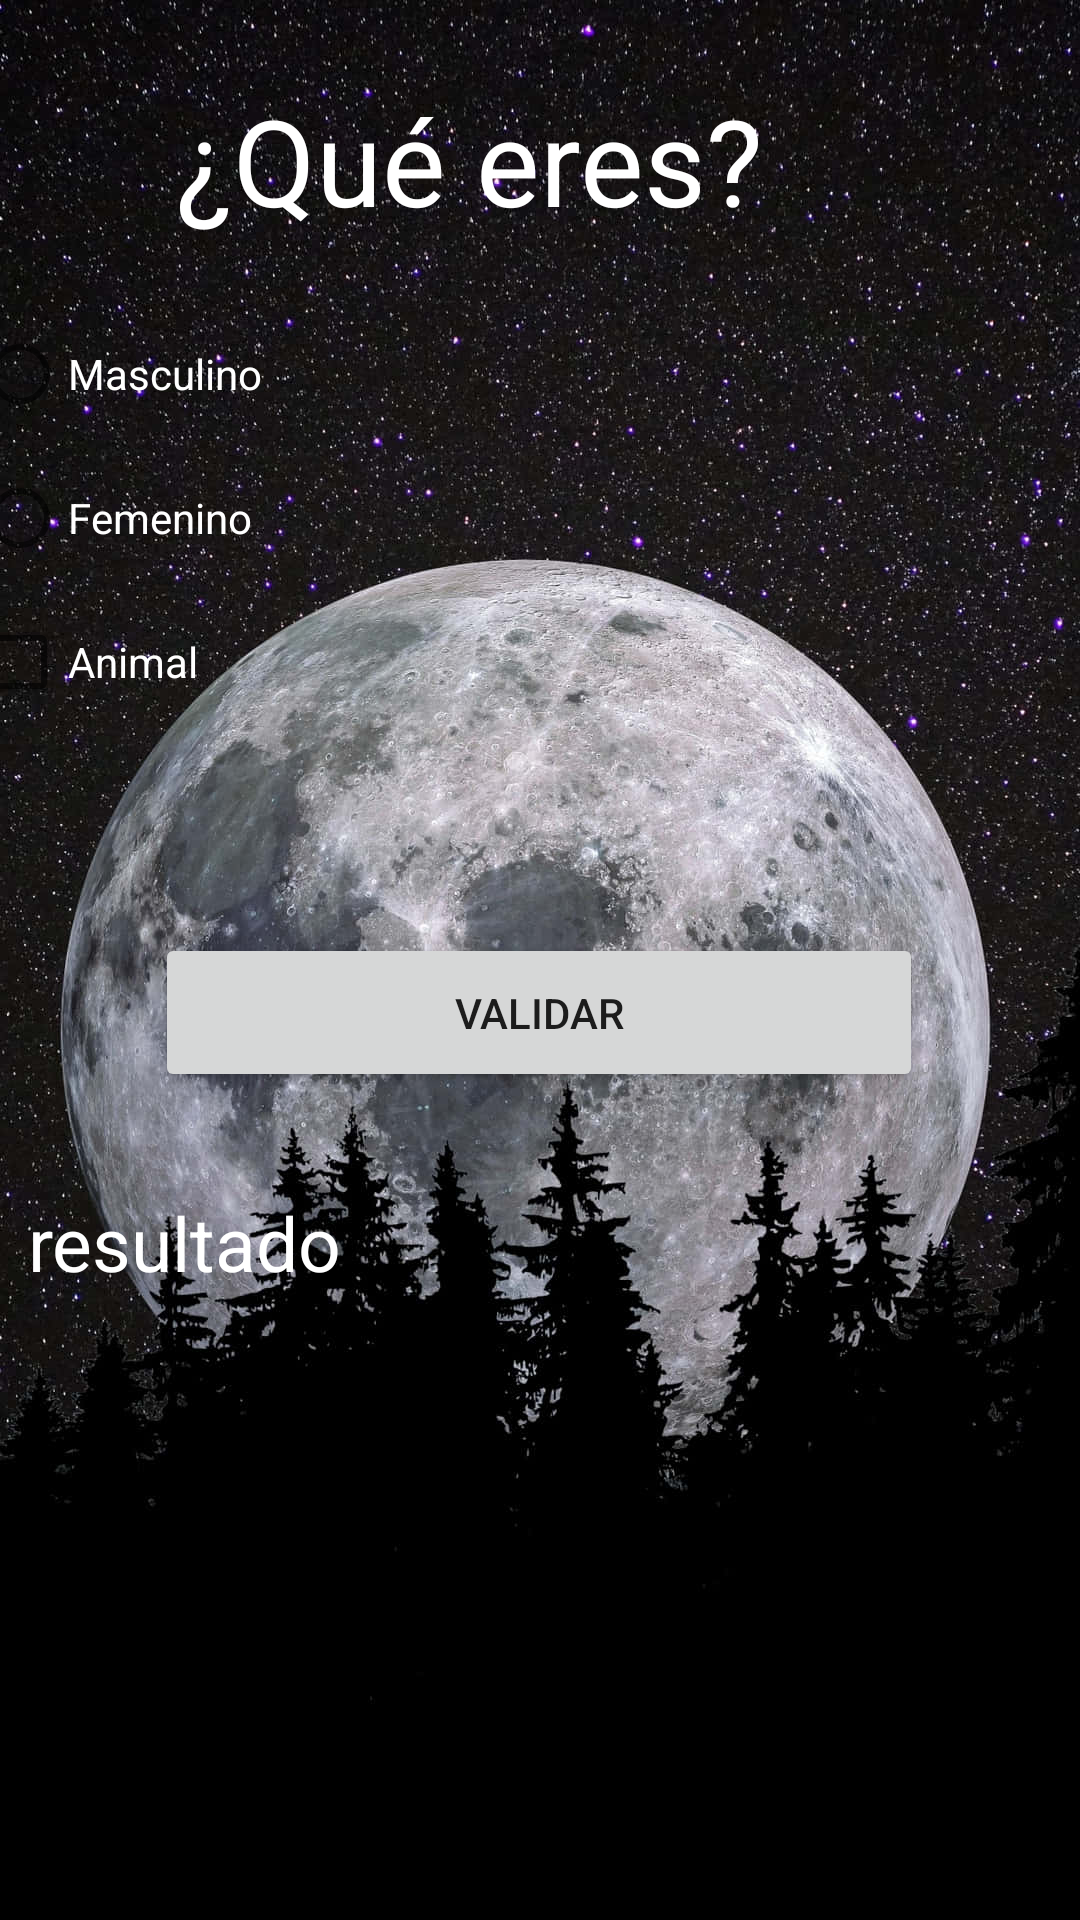

Write the Android layout XML for this screen, with the resource values it uses.
<!-- AndroidManifest.xml: application theme Theme.Eva_1 -->
<!-- res/layout/activity_check_box.xml -->
<?xml version="1.0" encoding="utf-8"?>
<androidx.constraintlayout.widget.ConstraintLayout xmlns:android="http://schemas.android.com/apk/res/android"
    xmlns:app="http://schemas.android.com/apk/res-auto"
    xmlns:tools="http://schemas.android.com/tools"
    android:layout_width="match_parent"
    android:layout_height="match_parent"
    tools:context=".CheckBox"
    android:background="@mipmap/luna">

    <TextView
        android:id="@+id/txv_Seleccionar"
        android:layout_width="242dp"
        android:layout_height="64dp"
        android:text="¿Qué eres?"
        android:textColor="@color/white"
        android:textSize="40sp"
        app:layout_constraintBottom_toTopOf="@+id/radiogroup"
        app:layout_constraintEnd_toEndOf="parent"
        app:layout_constraintHorizontal_bias="0.497"
        app:layout_constraintStart_toStartOf="parent"
        app:layout_constraintTop_toTopOf="parent"
        app:layout_constraintVertical_bias="0.727" />

    <RadioGroup
        android:id="@+id/radiogroup"
        android:layout_width="382dp"
        android:layout_height="147dp"
        android:textColor="@color/white"
        app:layout_constraintBottom_toBottomOf="parent"
        app:layout_constraintEnd_toEndOf="parent"
        app:layout_constraintHorizontal_bias="0.448"
        app:layout_constraintStart_toStartOf="parent"
        app:layout_constraintTop_toTopOf="parent"
        app:layout_constraintVertical_bias="0.204">

        <RadioButton
            android:id="@+id/radioButton2"
            android:layout_width="match_parent"
            android:layout_height="wrap_content"
            android:text="Masculino"
            android:textColor="@color/white"/>

        <RadioButton
            android:id="@+id/radioButton"
            android:layout_width="match_parent"
            android:layout_height="wrap_content"
            android:text="Femenino"
            android:textColor="@color/white"/>

        <CheckBox
            android:id="@+id/cb_animal"
            android:layout_width="match_parent"
            android:layout_height="wrap_content"
            android:text="Animal"
            android:textColor="@color/white"/>
    </RadioGroup>

    <Button
        android:id="@+id/btn_validar"
        android:layout_width="256dp"
        android:layout_height="53dp"
        android:text="validar"
        android:onClick="onClickbutton"
        app:layout_constraintBottom_toTopOf="@+id/txv_resul"
        app:layout_constraintEnd_toEndOf="parent"
        app:layout_constraintHorizontal_bias="0.496"
        app:layout_constraintStart_toStartOf="parent"
        app:layout_constraintTop_toTopOf="parent"
        app:layout_constraintVertical_bias="0.903" />

    <TextView
        android:id="@+id/txv_resul"
        android:layout_width="wrap_content"
        android:layout_height="wrap_content"
        android:layout_marginBottom="116dp"
        android:text="resultado"
        android:textColor="@color/white"
        android:textSize="25sp"
        app:layout_constraintBottom_toTopOf="@+id/imageView2"
        app:layout_constraintEnd_toEndOf="parent"
        app:layout_constraintHorizontal_bias="0.036"
        app:layout_constraintStart_toStartOf="parent" />

    <ImageView
        android:id="@+id/imageView2"
        android:layout_width="65dp"
        android:layout_height="69dp"
        app:layout_constraintBottom_toBottomOf="parent"
        app:layout_constraintEnd_toEndOf="parent"
        android:onClick="Menu"
        app:layout_constraintHorizontal_bias="0.498"
        app:layout_constraintStart_toStartOf="parent"
        app:layout_constraintTop_toTopOf="parent"
        app:layout_constraintVertical_bias="0.958"
        app:srcCompat="@drawable/ic_baseline_home_24" />

</androidx.constraintlayout.widget.ConstraintLayout>
<!-- resources referenced by this layout -->
<resources>
  <!-- mipmap luna: png bitmap (mipmap-hdpi, 179989 bytes) -->
  <style name="Theme.Eva_1" parent="Theme.MaterialComponents.DayNight.DarkActionBar">
          
          <item name="colorPrimary">@color/purple_500</item>
          <item name="colorPrimaryVariant">@color/purple_700</item>
          <item name="colorOnPrimary">@color/white</item>
          
          <item name="colorSecondary">@color/teal_200</item>
          <item name="colorSecondaryVariant">@color/teal_700</item>
          <item name="colorOnSecondary">@color/black</item>
          
          <item name="android:statusBarColor" tools:targetApi="l">?attr/colorPrimaryVariant</item>
          
      </style>
  <!-- not gathered from this repository: default colours our renderer supplied (Android Studio template values) -->
  <color name="purple_500">#FF6200EE</color>
  <color name="purple_700">#FF3700B3</color>
  <color name="teal_200">#FF03DAC5</color>
  <color name="teal_700">#FF018786</color>
  <color name="black">#FF000000</color>
  <color name="white">#FFFFFFFF</color>
</resources>
